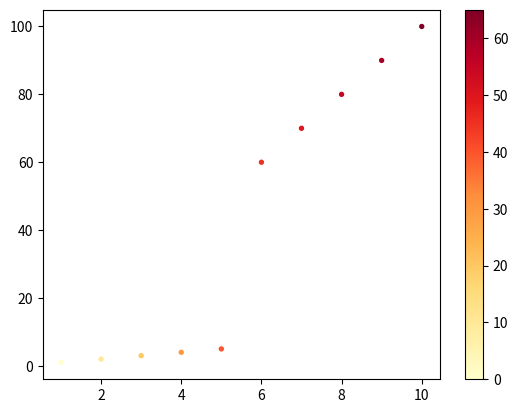

Here is the Python script that generated this plot:
import matplotlib.pyplot as plt


value1 = (1,2,3,4,5,6,7,8,9,10)


value2 = (1,2,3,4,5,60,70, 80, 90, 100)

colors = (0, 10, 20, 30, 40, 45 ,50,55,60,65)
size = (0, 10, 20, 30, 40, 45 ,50,55,60,65)

plt.scatter(value1, value2, c=colors, cmap='YlOrRd', s = 8 , alpha=1.0) # you may add hardcoded or use data as size : s= size

plt.colorbar()

plt.show()
